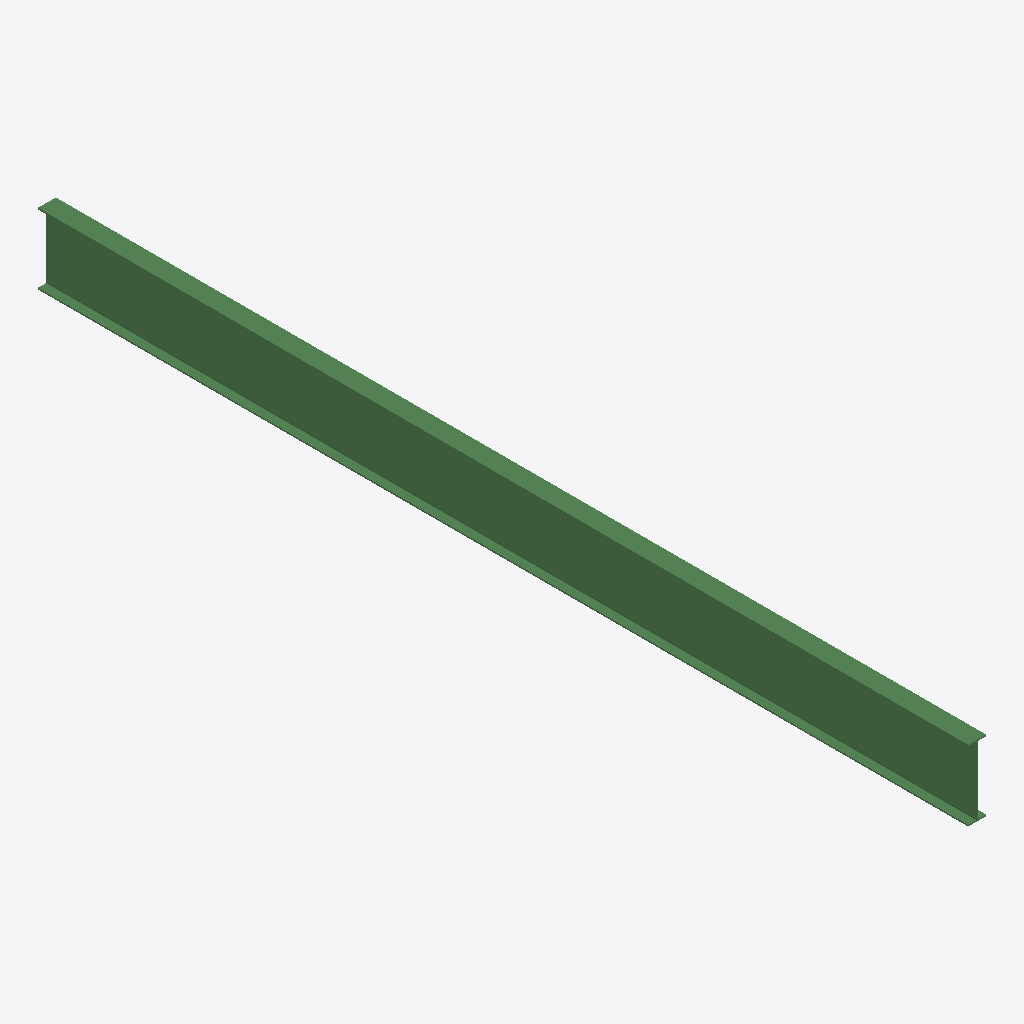
Isometric view of an IFC building model (IFC-SPF (STEP), schema IFC2X3, length unit millimetre), seen from the south-west, elements coloured by IFC class: 1 beam (green).
Extent 0.2 m × 10.9 m × 0.8 m (x, y, z). Storeys (1): Undefined at 0.00 m. Elements (1): 1 IfcBeam.

HEADER;
FILE_DESCRIPTION(('ViewDefinition[AISC_Steel_Detailing]','Option [BaseQuantities:Off]','Option [GridExport:On]','Option [Assemblies:Off]','Option [Bolts:On]','Option [Rebars:On]','Option [PourObjects:Off]','Option [Welds:On]','Option [SurfaceTreatments:On]','Option [LocationBy:0]','Option [ViewColors:Off]','Option [SectionedSpine:Off]','[2 more]'),'2;1');
FILE_NAME('b_924_Qty_1.ifc','2026-05-16T11:52:56',('GIOVANNIPC\\gcorrea'),('Structural Designer'),'IFC Database version: Work','Tekla Structures 2020 Service Pack 5, IFC Export','');
FILE_SCHEMA(('IFC2X3'));
ENDSEC;
DATA;
#37=IFCPROJECT('2G7ZFDNE16yBDU14FA92Me',#5,'Proyecto',$,$,$,$,(#11),#36);
#39=IFCSITE('2xvEzEinjBTea80yOTcujY',#5,'Obra',$,$,#38,$,$,.ELEMENT.,$,$,$,$,$);
#41=IFCBUILDING('3kghYjD7LAPQcBtnP0Ad1s',#5,'Undefined',$,$,#40,$,$,.ELEMENT.,$,$,$);
#43=IFCBUILDINGSTOREY('29hdEUCErFze9E_VIAceOd',#5,'Undefined',$,$,#42,$,$,.ELEMENT.,0.0);
#64=IFCBEAM('3Gd5PmRv980uZzOEzP56Fg',#44,'BEAM','HI830-11-17*210','HI830-11-17*210',#47,#63,'IDd09c5670-6f92-4803-88fd-60ef591463ea');
ENDSEC;
